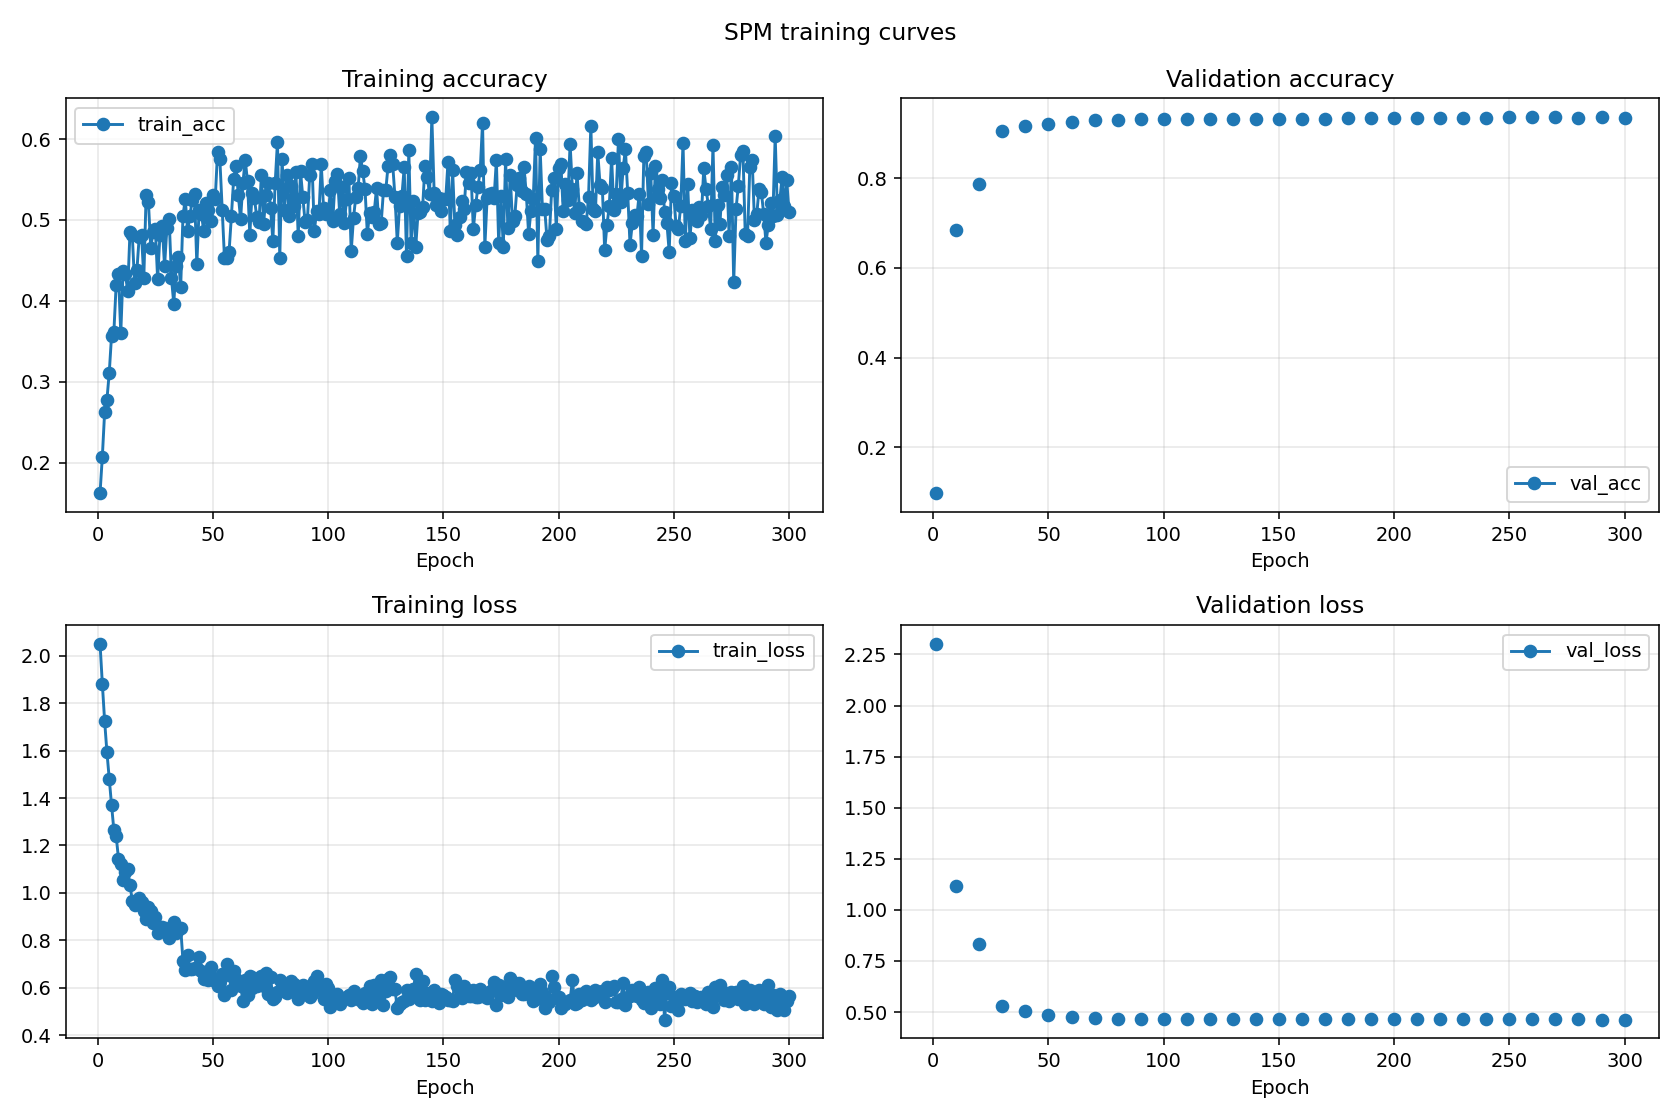

Values plotted in this chart, from the file beside it:
epoch, train_acc, val_acc, train_loss, val_loss
2, 0.2076, , 1.881, 
3, 0.2629, , 1.724, 
4, 0.2782, , 1.592, 
5, 0.3114, , 1.48, 
6, 0.3573, , 1.37, 
7, 0.3615, , 1.265, 
8, 0.4202, , 1.24, 
9, 0.433, , 1.144, 
11, 0.4371, , 1.055, 
12, 0.4329, , 1.088, 
13, 0.4124, , 1.102, 
14, 0.4856, , 1.032, 
15, 0.4811, , 0.9673, 
16, 0.4218, , 0.9497, 
17, 0.4379, , 0.9642, 
18, 0.4794, , 0.9783, 
19, 0.4817, , 0.9618, 
21, 0.5309, , 0.8879, 
22, 0.5218, , 0.9395, 
23, 0.4657, , 0.9229, 
24, 0.485, , 0.8711, 
25, 0.4889, , 0.8996, 
26, 0.4269, , 0.8303, 
27, 0.4813, , 0.8547, 
28, 0.4926, , 0.854, 
29, 0.4427, , 0.8517, 
31, 0.5012, , 0.8087, 
32, 0.4281, , 0.8526, 
33, 0.3966, , 0.8766, 
34, 0.4433, , 0.8321, 
35, 0.4537, , 0.8414, 
36, 0.4172, , 0.8528, 
37, 0.5054, , 0.7123, 
38, 0.5259, , 0.676, 
39, 0.4864, , 0.7376, 
41, 0.5253, , 0.6782, 
42, 0.5327, , 0.6813, 
43, 0.4453, , 0.6839, 
44, 0.5127, , 0.728, 
45, 0.5076, , 0.6723, 
46, 0.4861, , 0.6358, 
47, 0.5207, , 0.6471, 
48, 0.5126, , 0.6311, 
49, 0.4988, , 0.6855, 
51, 0.5264, , 0.627, 
52, 0.5844, , 0.6066, 
53, 0.5751, , 0.6265, 
54, 0.5129, , 0.6584, 
55, 0.4531, , 0.5703, 
56, 0.4526, , 0.7003, 
57, 0.4607, , 0.6521, 
58, 0.5045, , 0.5885, 
59, 0.5511, , 0.6711, 
61, 0.5305, , 0.6191, 
62, 0.5011, , 0.6091, 
63, 0.5454, , 0.5424, 
64, 0.5747, , 0.6333, 
65, 0.5476, , 0.5698, 
66, 0.4818, , 0.6478, 
67, 0.5334, , 0.5973, 
... 240 more rows
